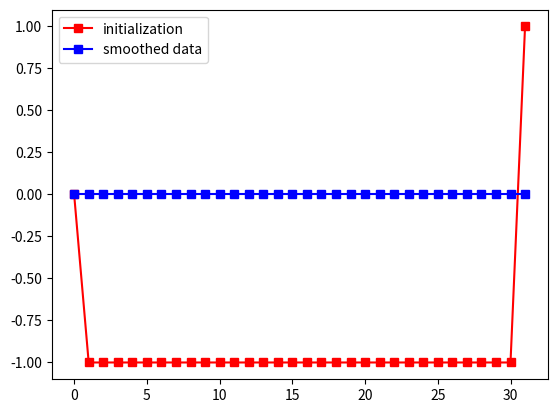

Write the Python code that produced this figure.
import matplotlib.pyplot as plt

# initialize the data array
x = [-1] * 32
x[0] = 0.
x[-1] = 1.

plt.plot(x, 'rs-', label='initialization')

# smooth the array values
for iter in range(10000):
    for i in range(1, len(x)-1):
        x[i] = ( x[i-1] + x[i+1] )/2.
    x[-1] = x[-2]

plt.plot(x, 'bs-', label='smoothed data')

plt.legend()
plt.show()

